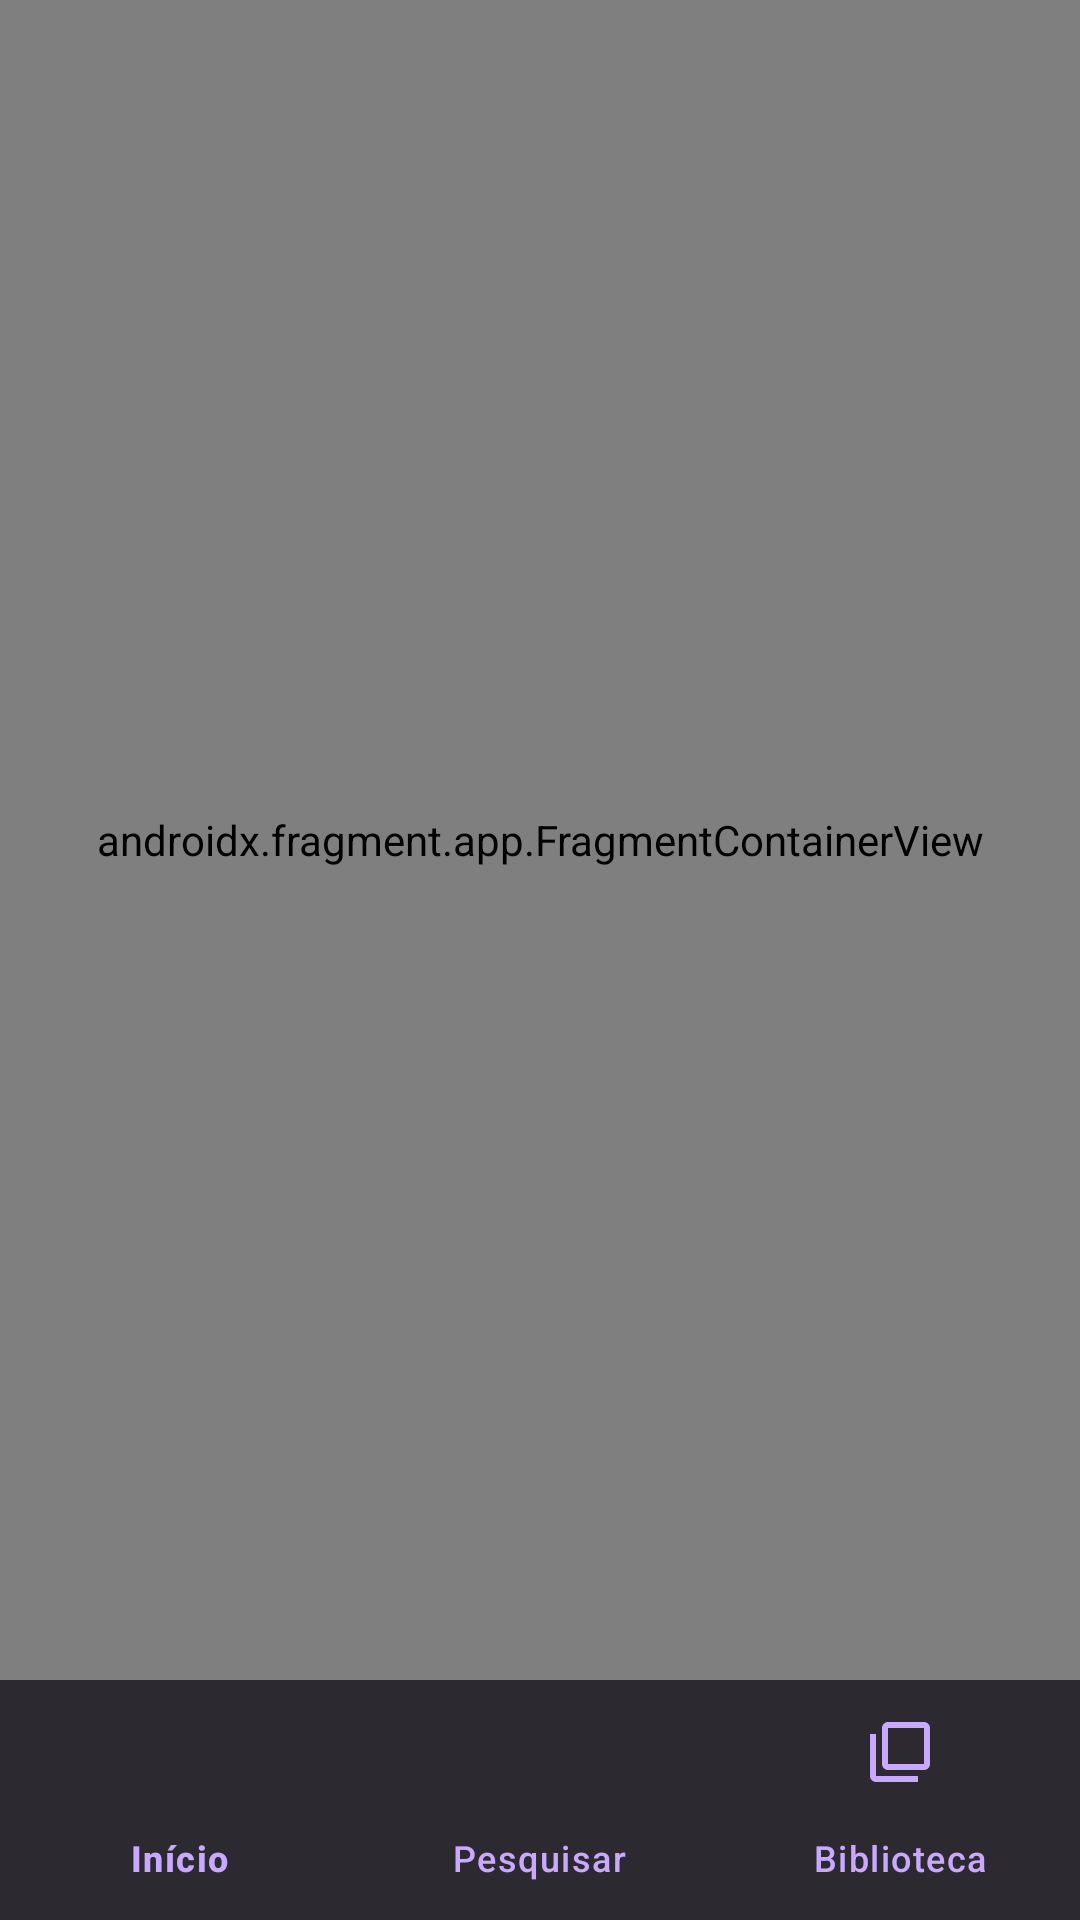

Android layout source for this screen:
<!-- AndroidManifest.xml: application theme Theme.BuscaJogo -->
<!-- res/layout/activity_main.xml -->
<?xml version="1.0" encoding="utf-8"?>
<androidx.constraintlayout.widget.ConstraintLayout xmlns:android="http://schemas.android.com/apk/res/android"
    xmlns:app="http://schemas.android.com/apk/res-auto"
    xmlns:tools="http://schemas.android.com/tools"
    android:layout_width="match_parent"
    android:layout_height="match_parent"
    tools:context=".MainActivity">

    <androidx.fragment.app.FragmentContainerView
        android:id="@+id/nav_host_fragment"
        android:name="androidx.navigation.fragment.NavHostFragment"
        android:layout_width="0dp"
        android:layout_height="0dp"
        app:defaultNavHost="true"
        app:layout_constraintBottom_toTopOf="@id/bottom_nav"
        app:layout_constraintEnd_toEndOf="parent"
        app:layout_constraintStart_toStartOf="parent"
        app:layout_constraintTop_toTopOf="parent"
        app:navGraph="@navigation/nav_graph" />

    <com.google.android.material.bottomnavigation.BottomNavigationView
        android:id="@+id/bottom_nav"
        android:layout_width="match_parent"
        android:layout_height="wrap_content"
        android:background="@color/surface"
        app:itemIconTint="@color/primary"
        app:itemTextColor="@color/primary"
        app:layout_constraintBottom_toBottomOf="parent"
        app:menu="@menu/bottom_nav_menu" />

</androidx.constraintlayout.widget.ConstraintLayout>
<!-- resources referenced by this layout -->
<resources>
  <color name="primary">#C9A9FF</color>
  <color name="surface">#1E1E1E</color>
  <style name="Theme.BuscaJogo" parent="Base.Theme.BuscaJogo" />
  <style name="Base.Theme.BuscaJogo" parent="Theme.Material3.DayNight.NoActionBar">
          
          <item name="colorPrimary">@color/primary</item>
          <item name="colorOnPrimary">@color/on_primary</item>
          <item name="colorSecondary">@color/secondary</item>
          <item name="colorOnSecondary">@color/on_secondary</item>
          <item name="android:colorBackground">@color/background</item>
          <item name="colorOnBackground">@color/on_background</item>
          <item name="colorSurface">@color/surface</item>
          <item name="colorOnSurface">@color/on_surface</item>
          <item name="colorError">@color/error</item>
          <item name="colorOnError">@color/on_error</item>
          <item name="colorOutline">@color/outline</item>
  
          <item name="android:statusBarColor">@color/background</item>
          <item name="android:windowBackground">@color/background</item>
  
          
          <item name="fontFamily">sans-serif</item> 
      </style>
  <color name="on_primary">#460283</color>
  <color name="secondary">#00D8C0</color>
  <color name="on_secondary">#003731</color>
  <color name="background">#121212</color>
  <color name="on_background">#FFFFFF</color>
  <color name="on_surface">#FFFFFF</color>
  <color name="error">#CF6679</color>
  <color name="on_error">#690005</color>
  <color name="outline">#978D9D</color>
</resources>
